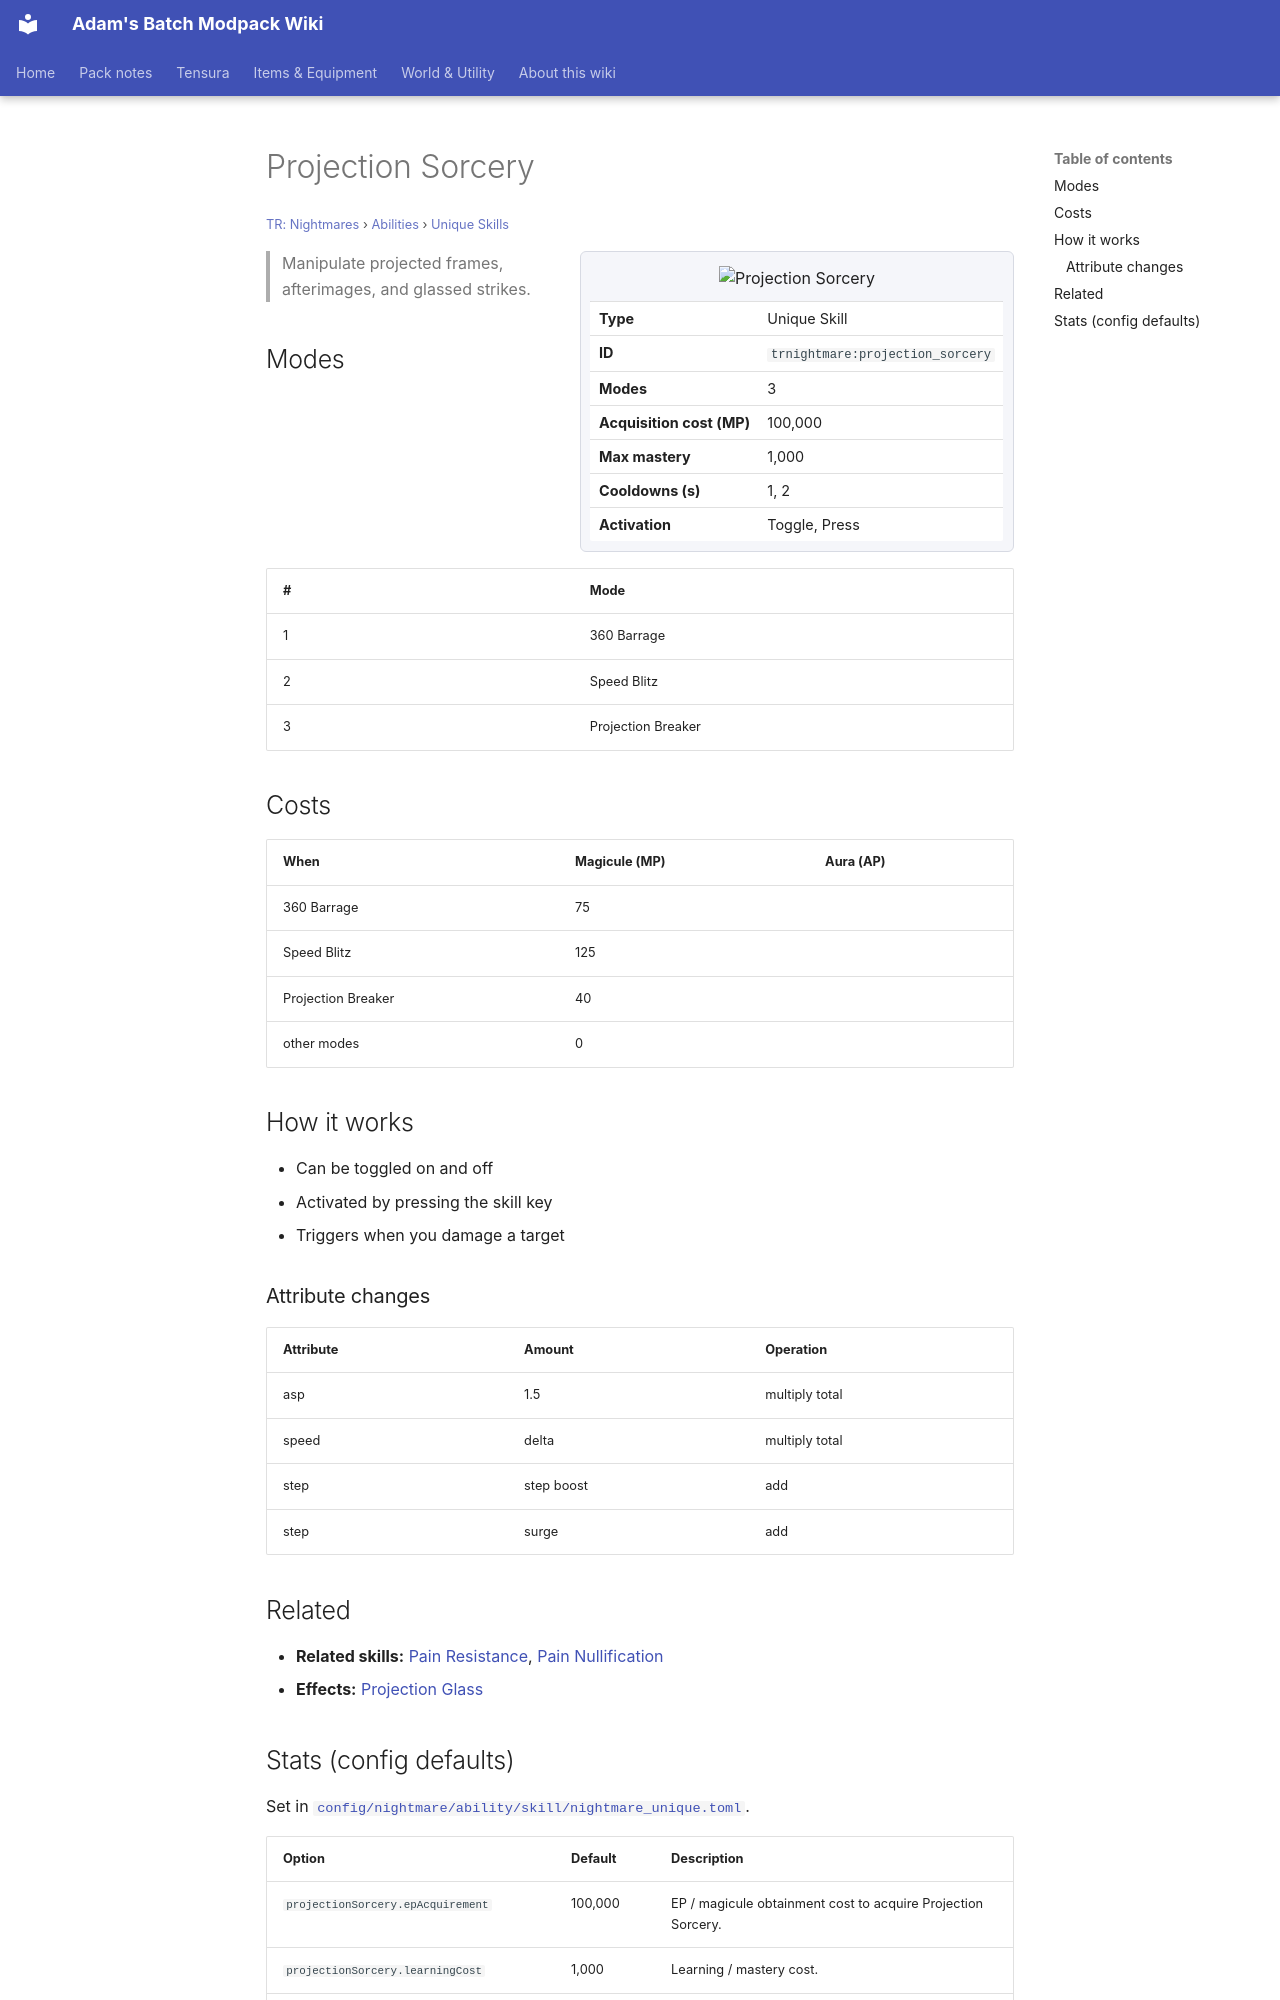

repository: Proteus-Nell/Adams-Batch-MC-Modpack-Wiki · page: tr-nightmares/abilities/unique-skills/projection-sorcery/index.html · generator: mkdocs

# Projection Sorcery

<small>[TR: Nightmares](../../index.md) &rsaquo; [Abilities](../index.md) &rsaquo; [Unique Skills](index.md)</small>

<div class="infobox" markdown>

![Projection Sorcery](../../../assets/icons/trnightmare/skill/projection_sorcery.png)

| | |
|---|---|
| **Type** | Unique Skill |
| **ID** | `trnightmare:projection_sorcery` |
| **Modes** | 3 |
| **Acquisition cost (MP)** | 100,000 |
| **Max mastery** | 1,000 |
| **Cooldowns (s)** | 1, 2 |
| **Activation** | Toggle, Press |

</div>

> Manipulate projected frames, afterimages, and glassed strikes.

## Modes

| # | Mode |
|---|---|
| 1 | 360 Barrage |
| 2 | Speed Blitz |
| 3 | Projection Breaker |

## Costs

| When | Magicule (MP) | Aura (AP) |
|---|---|---|
| 360 Barrage | 75 |  |
| Speed Blitz | 125 |  |
| Projection Breaker | 40 |  |
| other modes | 0 |  |

## How it works

- Can be toggled on and off
- Activated by pressing the skill key
- Triggers when you damage a target

### Attribute changes

| Attribute | Amount | Operation |
|---|---|---|
| asp | 1.5 | multiply total |
| speed | delta | multiply total |
| step | step boost | add |
| step | surge | add |

## Related

- **Related skills:** [Pain Resistance](../../../tensura-reincarnated/abilities/resistance-skills/pain-resistance.md), [Pain Nullification](../../../tensura-reincarnated/abilities/resistance-skills/pain-nullification.md)
- **Effects:** [Projection Glass](../../effects/projection-glass.md)
